Run: headless pygame with SDL's dummy video driver; simulated clock (each Clock.tick advances the game by its frame time, no real sleeping); random seed 0; keys injected as events and as key.get_pressed() state; no mouse input.
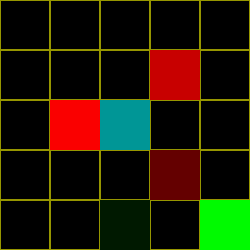
Frame 1 of 4 · flips 1–60 · no input
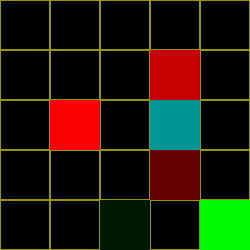
Frame 2 of 4 · flips 61–180 · tapped SPACE, RETURN · held RIGHT (→), D
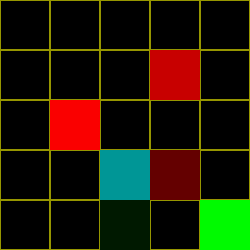
Frame 3 of 4 · flips 181–300 · held DOWN (↓), S
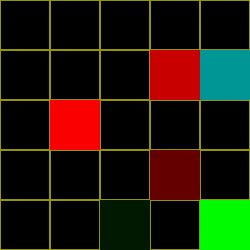
Frame 4 of 4 · flips 301–420 · held LEFT (←), A, UP (↑), W

The pygame program that drew these frames:

import pygame 
import time
import random
from math import exp
pygame.init() 
width, height = 250,250
box_dim = 50
plot = pygame.display.set_mode((width, height))


grid_val  = {}
state_action = {}
pit_val,reward_val = {(3,1):-4,(3,3):-2,(1,2):-5},{(4,4):10,(2,4):1}
man_pos_x ,man_pos_y= (2,2)
learning_rate = 0.01
discount = 0.95
reward = 0
actions = {'up':0,'down':1,'left':2,'right':3}
movements = {'left':(-1,0) , 'right':(1,0) , 'up':(0,-1) , 'down':(0,1) }
direction_finding = {0:'up',1:'down',2:'left',3:'right'}






def explore():
    global man_pos_x , man_pos_y ,positions_episode

    while True:
        start = (man_pos_x,man_pos_y)
        option = random.choice(seq=['up','down','left','right'])
        man_pos_x += movements[option][0]
        man_pos_y += movements[option][1]
        end = (man_pos_x,man_pos_y)
        if man_pos_x in range(0,5) and man_pos_y in range(0,5):
            break 
        else:
            man_pos_x = start[0]
            man_pos_y = start[1]   
    
    return (start,option,end)


def exploit():
    global man_pos_x,man_pos_y,positions_episode
    start =  (man_pos_x,man_pos_y)
    possible_directions = []
    if man_pos_x <= 3 :
        possible_directions.append(['right',3])
    if man_pos_x >= 1 :
        possible_directions.append(['left',2])
    if man_pos_y <= 3 :
        possible_directions.append(['down',1])
    if man_pos_y >= 1 :
        possible_directions.append(['up',0])
    max_val = -99999999999999999999999999999999
    direction = None
    for each in possible_directions:
        val = state_action[start][each[1]]
        if val > max_val:
            max_val = val
            direction = each[0]


    man_pos_x += movements[direction][0]
    man_pos_y += movements[direction][1]

    end = (man_pos_x,man_pos_y)
    return (start,direction,end)

        
        
        


def update_val(start,action,next):
    global state_action , reward
    reward = grid_val[next]
    action = actions[action]
    present_val = (1-learning_rate)*state_action[start][action]
    new_learn = learning_rate*(reward*2 + discount * max(state_action[next]))
    state_action[start][action] = present_val + new_learn
    return 

def grid_and_rewards():
    for row_num in range(int(width/box_dim)):
        for column_num in range(int(height/box_dim)):
            grid_val[(row_num,column_num)] = 0
            state_action[(row_num,column_num)] = [0,0,0,0]

    for key,value in pit_val.items():
        grid_val[key] = value
    
    for key,value in reward_val.items():
        grid_val[key] = value
    
    return grid_val
   


grid_and_rewards()

moves_per_episode = 1000
epsilon_value = 0.9
start_exploring = False

clock = pygame.time.Clock()


current_episode = 1
run = True 
frames  = 10                                
while run :
    clock.tick(frames)
    positions_episode = []
    plot.fill((0,0,0))

    for event in pygame.event.get():
        if event.type == pygame.QUIT:
            run = False
        if event.type == pygame.KEYDOWN:
            if event.key == pygame.K_SPACE:
                start , _ , end = exploit()
                print(end)
                if end == (4,4):
                    
                    run = False

                
            if event.key == pygame.K_s:
                start_exploring =True
            
            if event.key == pygame.K_q:
                start_exploring = False 
            
            if event.key == pygame.K_DOWN:
                frames = 10
                print('frames reduced ')
            if event.key == pygame.K_UP:
                frames = 100
                print('frames incresed ')

        
    for key , value in grid_val.items():
        x , y = key
        pygame.draw.rect(plot,(150,150,0),(x*box_dim,y*box_dim,box_dim,box_dim),1)
        if value in range(1,11):
            pygame.draw.rect(plot,(0,value*25,0),(x*box_dim,y*box_dim,box_dim,box_dim))
        elif value in range(-5,0):
            pygame.draw.rect(plot,((-value)*50,0,0),(x*box_dim,y*box_dim,box_dim,box_dim))
    


    if start_exploring:
        number_rand = random.uniform(0,1)
        if number_rand <= epsilon_value:
            start , action , end = explore()

        else:
            start , action , end = exploit()
        update_val(start,action,end)
        current_episode += 1


    

    pygame.draw.rect(plot,(0,150,150),(man_pos_x*box_dim,man_pos_y*box_dim,box_dim,box_dim))
    pygame.display.flip()

    if current_episode == moves_per_episode:
        start_exploring = False
        man_pos_x,man_pos_y = (0,0)
        frames = 10
        current_episode += 1
    

            
